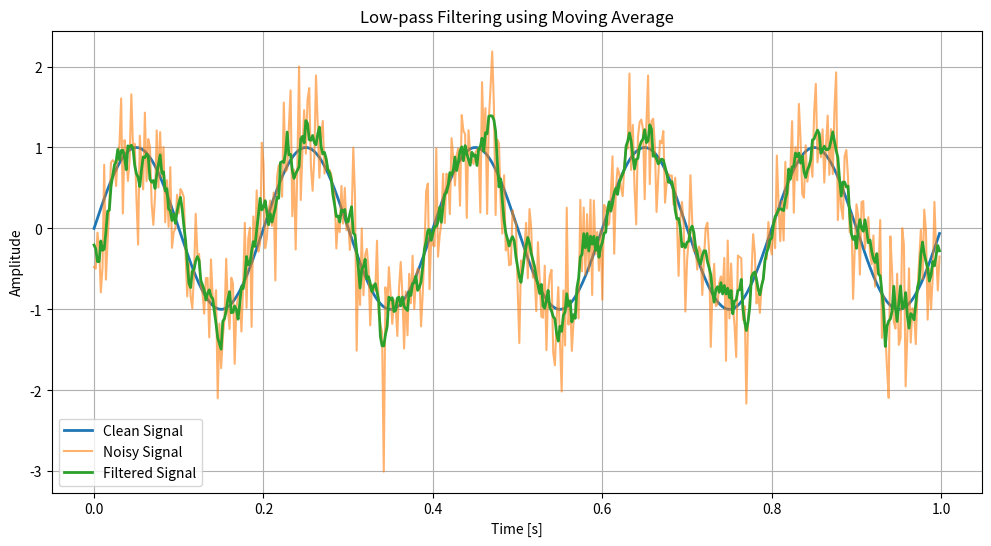

Write the Python code that produced this figure.
import numpy as np
import matplotlib.pyplot as plt

# Parameters
fs = 500          # Sampling frequency (Hz)
t = np.arange(0, 1, 1/fs)  # Time vector, 1 second duration
f = 5             # Frequency of sine wave (Hz)

# Generate clean sine wave signal
clean_signal = np.sin(2 * np.pi * f * t)

# Add random Gaussian noise
noise = np.random.normal(0, 0.5, clean_signal.shape)
noisy_signal = clean_signal + noise

# Moving average filter function
def moving_average(signal, window_size):
    return np.convolve(signal, np.ones(window_size)/window_size, mode='same')

# Apply filter with window size 10 samples
window_size = 5
filtered_signal = moving_average(noisy_signal, window_size)

# Plot the signals
plt.figure(figsize=(12,6))
plt.plot(t, clean_signal, label='Clean Signal', linewidth=2)
plt.plot(t, noisy_signal, label='Noisy Signal', alpha=0.6)
plt.plot(t, filtered_signal, label='Filtered Signal', linewidth=2)
plt.xlabel('Time [s]')
plt.ylabel('Amplitude')
plt.title('Low-pass Filtering using Moving Average')
plt.legend()
plt.grid(True)
plt.savefig("dsp_filtered_graph.png", dpi=300)
plt.show()
